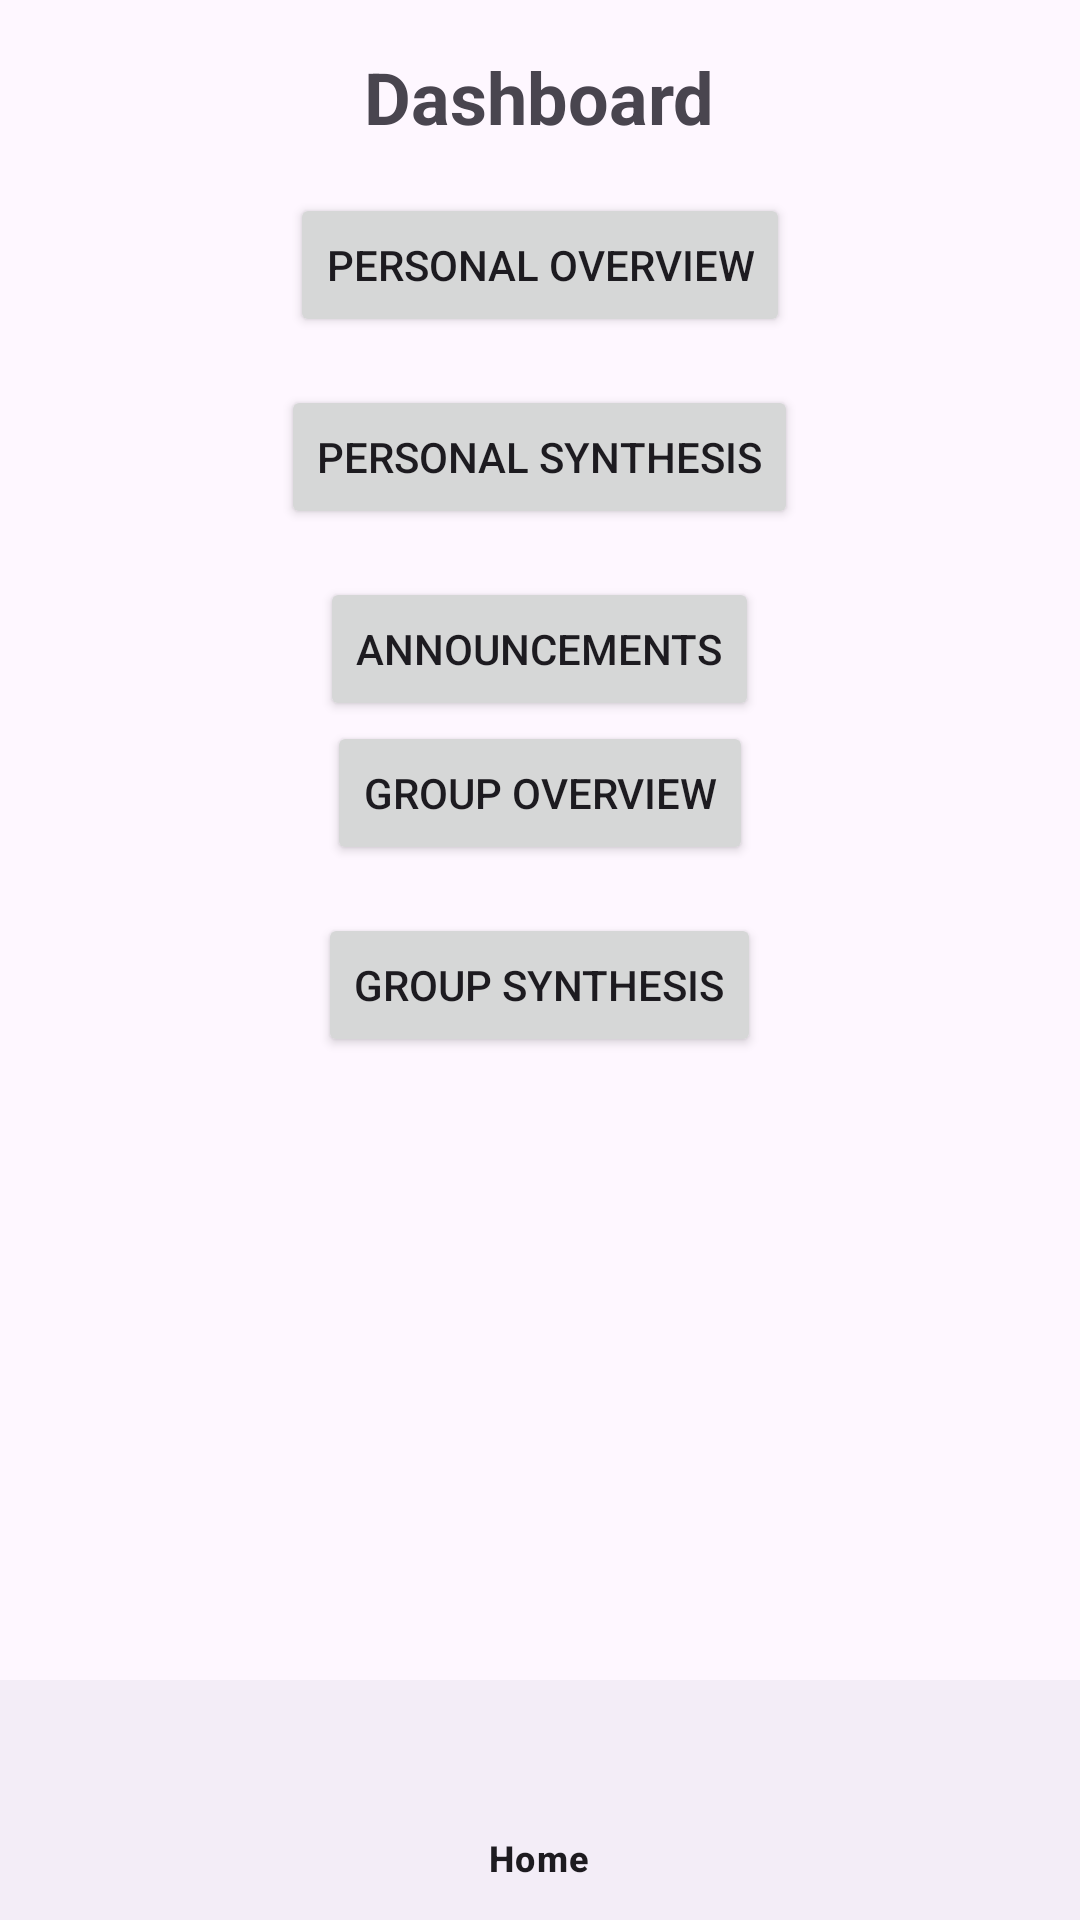

This screen was rendered from an Android layout file. Write that file and the resources it references.
<!-- AndroidManifest.xml: application theme Theme.Retake2324_student -->
<!-- res/layout/activity_dashboard.xml -->
<?xml version="1.0" encoding="utf-8"?>
<androidx.coordinatorlayout.widget.CoordinatorLayout xmlns:android="http://schemas.android.com/apk/res/android"
    xmlns:app="http://schemas.android.com/apk/res-auto"
    android:layout_width="match_parent"
    android:layout_height="match_parent">

    <LinearLayout
        android:layout_width="match_parent"
        android:layout_height="wrap_content"
        android:orientation="vertical"
        android:padding="16dp"
        app:layout_constraintBottom_toTopOf="@id/bottom_navigation">

        <TextView
            android:id="@+id/header"
            android:layout_width="wrap_content"
            android:layout_height="wrap_content"
            android:text="Dashboard"
            android:textStyle="bold"
            android:textSize="24sp"
            android:layout_gravity="center_horizontal"
            android:layout_marginBottom="16dp" />

        <Button
            android:id="@+id/button_personal_overview"
            android:layout_width="wrap_content"
            android:layout_height="wrap_content"
            android:layout_gravity="center_horizontal"
            android:text="Personal Overview" />

        <Button
            android:id="@+id/button_personal_synthesis"
            android:layout_width="wrap_content"
            android:layout_height="wrap_content"
            android:layout_gravity="center_horizontal"
            android:text="Personal Synthesis"
            android:layout_marginTop="16dp" />

        <Button
            android:id="@+id/button_announcements"
            android:layout_width="wrap_content"
            android:layout_height="wrap_content"
            android:layout_gravity="center_horizontal"
            android:text="Announcements"
            android:layout_marginTop="16dp" />

        <Button
            android:id="@+id/button_group_overview"
            android:layout_width="wrap_content"
            android:layout_height="wrap_content"
            android:layout_gravity="center_horizontal"
            android:text="Group Overview" />

        <Button
            android:id="@+id/button_group_synthesis"
            android:layout_width="wrap_content"
            android:layout_height="wrap_content"
            android:layout_gravity="center_horizontal"
            android:text="Group Synthesis"
            android:layout_marginTop="16dp" />


    </LinearLayout>

    <com.google.android.material.bottomnavigation.BottomNavigationView
        android:id="@+id/bottom_navigation"
        android:layout_width="match_parent"
        android:layout_height="wrap_content"
        android:layout_gravity="bottom"
        app:menu="@menu/navigation_menu" />
</androidx.coordinatorlayout.widget.CoordinatorLayout>
<!-- resources referenced by this layout -->
<resources>
  <style name="Theme.Retake2324_student" parent="Base.Theme.Retake2324_student" />
  <style name="Base.Theme.Retake2324_student" parent="Theme.Material3.DayNight.NoActionBar">
          
          
      </style>
</resources>
